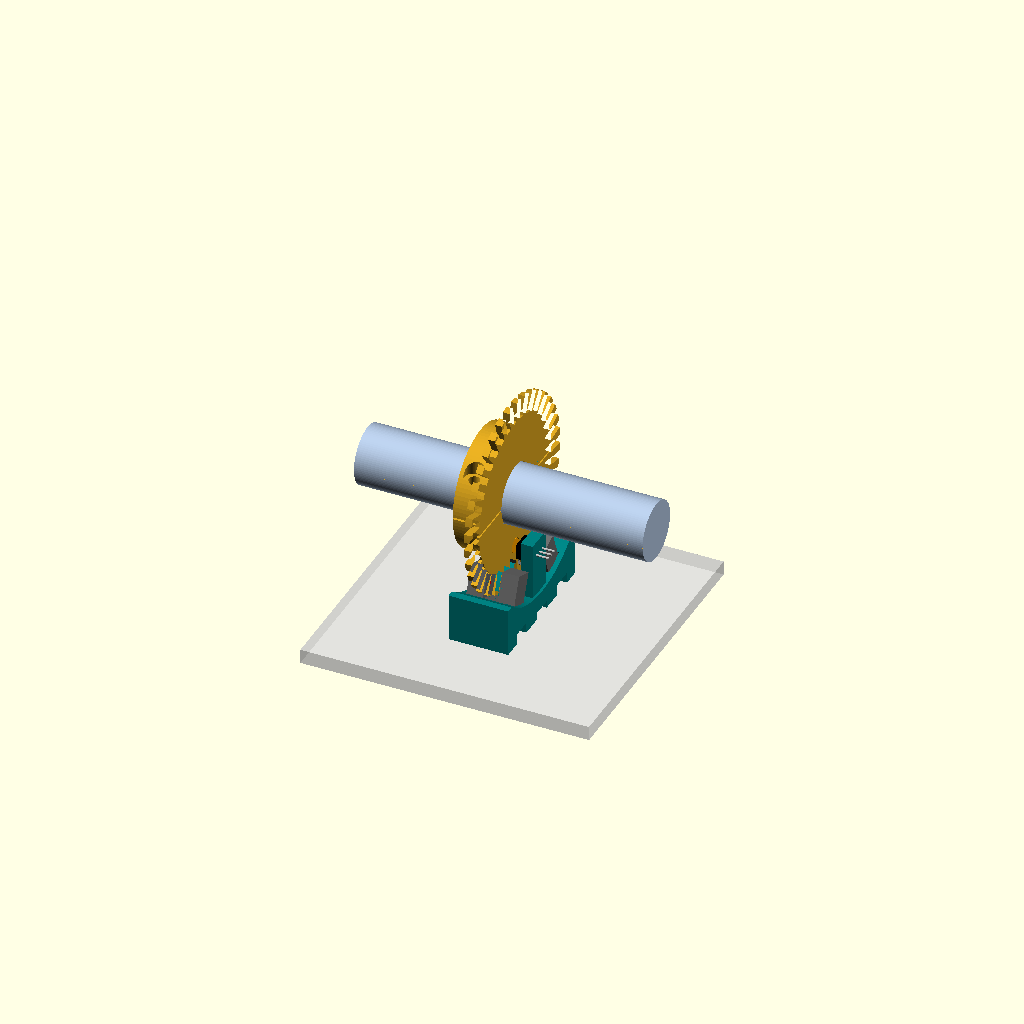
Cell 1: rendered with the file's own defaults.
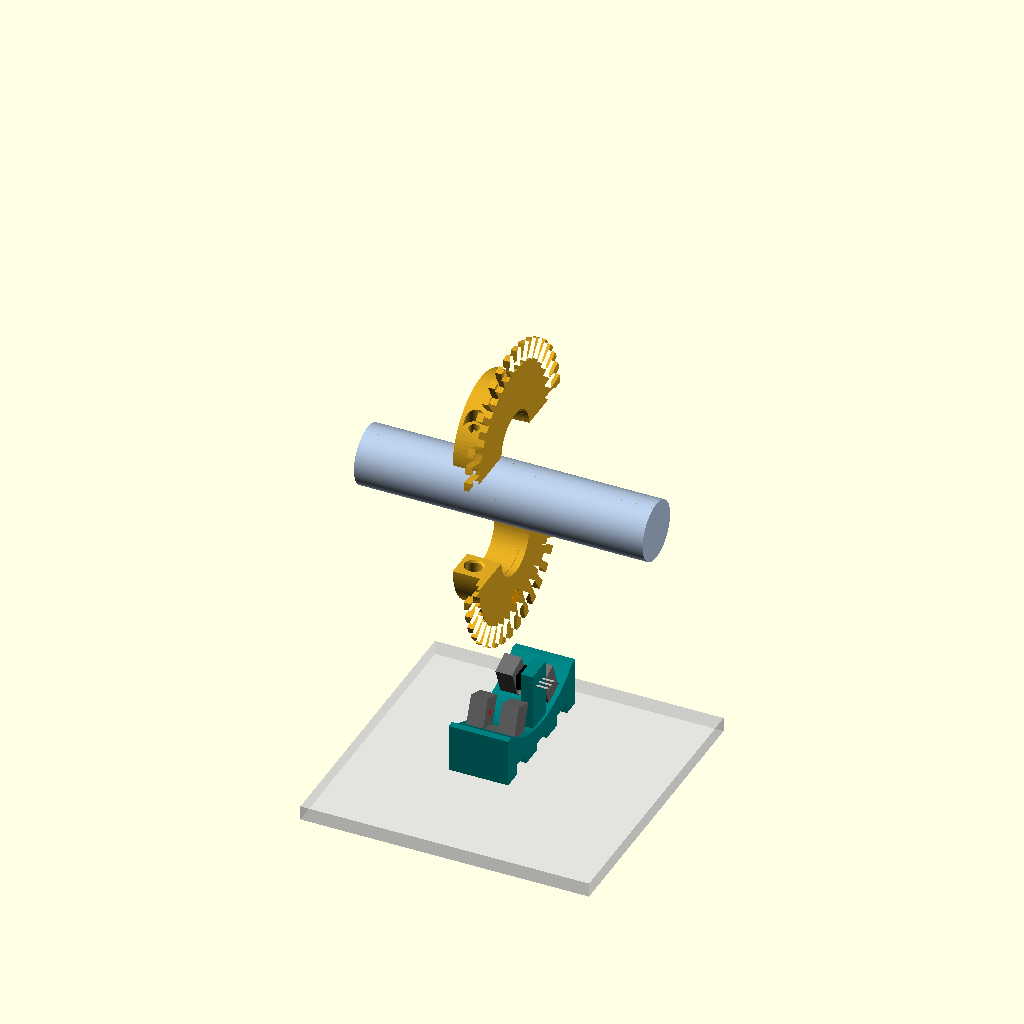
Cell 2: part = "exploded" (everything else at default).
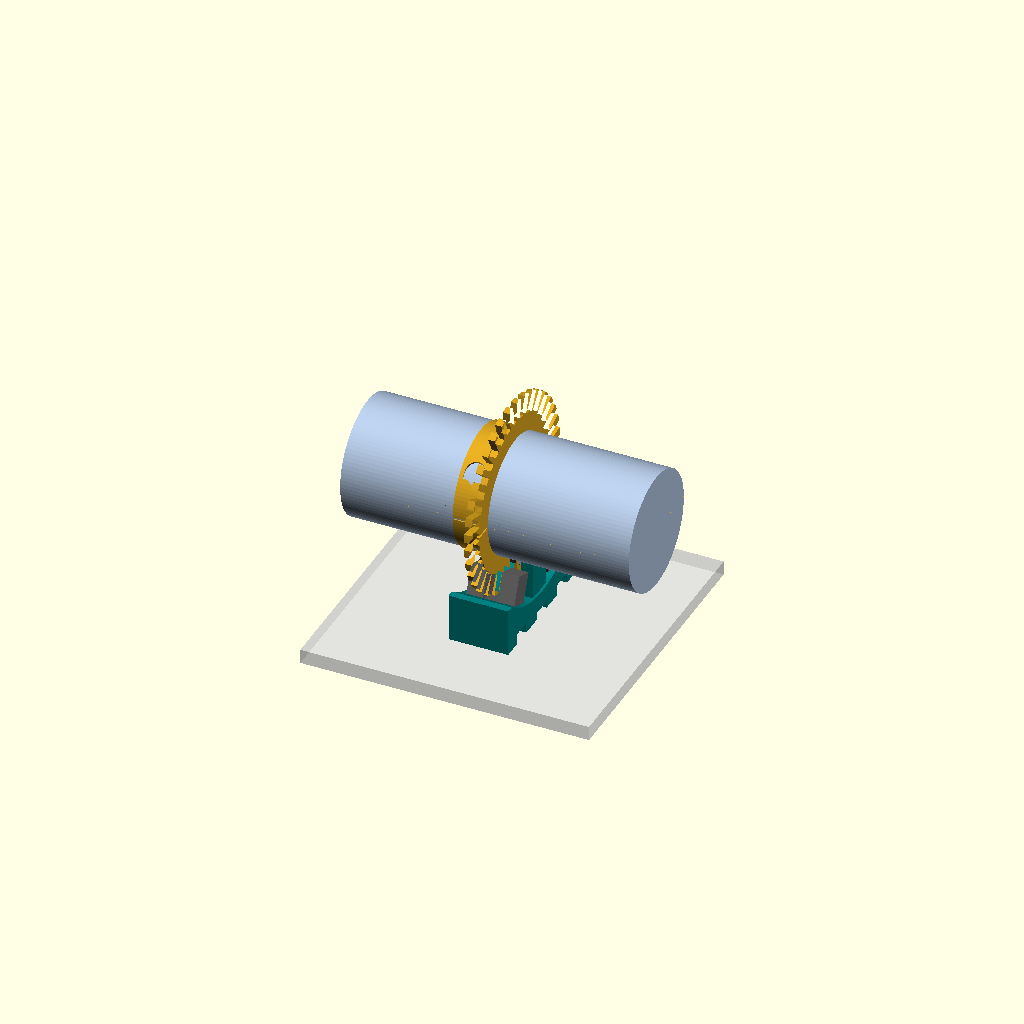
Cell 3 — shaft_d set to 24.5, the other parameters unchanged.
All cells are drawn from one camera (rotation 55°, 0°, 25°, orthographic, colour scheme Cornfield), so only the parameter changes between them.
Source of the model, hardware/encoder/optical_encoder_concept.scad:
// Optical shaft encoder: a concept to look at, not a finished design
// Written by Claude at Bob Drzyzgula's direction, 2026-10-24.
//
// A split slotted ring that clamps onto a sewing machine's arm shaft (sized
// for the Kenmore 158's shaft: 12.25 mm measured, its underside 20 mm above
// the casting floor, so the axis is about 26.1 mm up), read by two slotted photo-IC
// interrupters ("forks") a quarter-slot apart, which gives quadrature: the
// count and the direction. One magnet in the ring and a Hall switch on the
// saddle give the index, once a turn. The saddle sits on the casting floor
// under the ring, holds the forks and the Hall switch, and is set by eye
// with the ring turning, then glued or taped down.
//
// Frame: the shaft runs along X; Z is up; the forks sit below the shaft.
// part = "assembly" shows it in place; "exploded" pulls it apart;
// Print the ring halves with fine layers (0.12 mm has worked): their screw
// and insert holes run across the layers, and come out round only when thin.
// "ring_half" (the top half: screw heads), "ring_half_bottom" (inserts or nut
// traps, and the magnet), "insert_cradle" (holds the bottom half split face up,
// level, for pressing in the heat-set inserts) and "saddle" are the printed
// parts, in print orientation.
//
// Things this concept does not settle: the fork part (sizes here are
// generic: check yours), the floor's ribs and the spring (cut them out with
// "keepouts" once measured), the lead path beyond the saddle, and the axial
// room at the rim (the forks are longer along the shaft than the ring is
// thick).

part = "assembly"; // [assembly, exploded, ring_half, ring_half_bottom, insert_cradle, saddle]

/* [Shaft and ring] */
shaft_d = 12.25;      // Kenmore 158, as measured by calipers (Oct 2026); for the views
// Ring bore, as printed: found with standalone/shaft-fit-collars (12.25 snug and
// turnable, 12.5 loose, 12.0 tight), for PETG printed flat; the clamp does the holding
ring_bore = 12.25;
// Ring outside diameter (the tips of the teeth)
ring_od = 40;
// Slots in the ring (even, so the split falls in a slot)
slots = 36;
// Tooth length (radial), and the slots' share of the pitch
tooth_len = 4;
slot_share = 0.5;
// Web (the disc) thickness
web_t = 1.4;
// Hub: outside diameter and length along the shaft (on one side of the web)
hub_od = 25;          // room round the heat-set inserts
hub_len = 5.8;
// Clamp screws: M2 socket-head cap screws through the top half, into M2
// heat-set inserts in the bottom half (pressed in on the bench, before the
// ring goes near the machine), or into M2 hex nuts in traps
clamp_fastener = "insert"; // [insert, nut]
insert = [3.5, 4];    // heat-set insert: outside diameter, length (M2 x 4 x 3.5)
insert_hole = 3.2;    // hole for the insert (about 0.3 under its diameter)
clamp_screw = 2.3;    // clearance hole
clamp_head = 4.2;     // counterbore for the head (M2 SHCS head 3.8)
clamp_nut = 4.3;      // nut trap across flats (M2 nut 4.0)
clamp_seat = 1.0;     // head and nut seats this far in from the hub's surface at the screw
split_gap = 0.4;      // left open so the screws can clamp

/* [Index magnet] */
magnet = [3, 2];      // diameter, thickness
magnet_r = 12;        // radius of the magnet's centre (inside the forks' arms)

/* [Insert cradle] */
// Clearance round the hub and the teeth, at the sides
cradle_clear = 0.3;
// Under the hub: the half sinks this far, and the top is set down to match (raise it if the half sits low)
cradle_seat = 0.1;
// Anti-roll rib, width (the slots are about 1.4 mm wide at the tooth roots)
key_w = 0.6;
// Lead-in: the rib narrows to a point over this length at its inner end
key_lead = 1.5;
// Which slots get a rib, in pitches from straight down. Keep to [0]: a rib
// off the vertical meets its slot at an angle as the half drops in, and
// bends the teeth (the first print broke them with ribs at -2, 0 and 2)
key_slots = [0];

/* [Forks (generic slotted photo-IC interrupter)] */
fork_len = 10;        // along the shaft
fork_w = 4.5;         // across (tangential)
fork_gap = 3;         // slot width
fork_depth = 6;       // slot depth
fork_base = 3;        // body behind the slot
aperture_from_tip = 2;// aperture centre, from the tooth tips inward

/* [Saddle (Kenmore 158: it sits on the casting floor under the ring)] */
// Height of the shaft's axis above the casting floor (20 mm to the shaft's underside, plus half the shaft)
axis_h = 26.1;
// The saddle's underside above the floor: foam tape's thickness if it's taped down; 0 if it sits on the floor and is glued at its edges
mount_gap = 0;
// Saddle width, across the shaft, and the most it rises above the floor at its sides
saddle_w = 30;
saddle_h = 10;
// Keep-outs cut from the saddle (floor ribs, the spring, anything in the way): [x, y, z, dx, dy, dz] each, a box's lower corner and size, x along the shaft from the disc's centre, y across it, z up from the floor
keepouts = [];
// Underside channels for the leads: width, and floor left under the fork bodies
lead_ch_w = 4.4;
lead_ch_skin = 0.6;

$fn = 96;
eps = 0.01;
clamp_y = ring_bore / 2 + 3.0;                                    // screw axis, beside the bore
seat_z = sqrt(pow(hub_od / 2, 2) - pow(clamp_y, 2)) - clamp_seat; // head and nut seats
if (clamp_fastener == "nut")
    echo(str("Clamp: seats ", 2 * seat_z, " mm apart; an M2 x ", ceil(2 * seat_z + 1.6 + 0.5), " or longer reaches through the nut"));
else
    echo(str("Clamp: head seat ", seat_z + split_gap / 2, " mm above the split; M2 x ", ceil(seat_z + split_gap / 2 + 3),
             " to M2 x ", floor(2 * seat_z + split_gap / 2 + 1), " screws (the hole runs on through below the insert)"));

R = ring_od / 2;
root_r = R - tooth_len;
pitch = 360 / slots;
// fork angles (from straight down, toward +Y): (k + 1/4) pitches apart
fork_sep = (round(42 / pitch) + 0.25) * pitch;
fork_angles = [-fork_sep / 2, fork_sep / 2];
fork_out = R + 1 + fork_base;                     // body's outer face (1 mm past the tooth tips)
fork_in = fork_out - fork_base - fork_depth;      // arms' inner end (radius)
// quadrature: each slot-and-tooth is one cycle on each channel, four edges in all
echo(str("Counts per turn: ", 4 * slots, " (", 360 / (4 * slots), " deg); forks ", fork_sep, " deg apart"));

// ---------------------------------------------------------------- 2D helpers
// angle phi from straight down (-Z) toward +Y; a 2D shape drawn in XY maps
// onto the YZ plane by yz(), with 2D +X pointing down
module yz() rotate([0, 90, 0]) children();
function pol(r, a) = [r * cos(a), r * sin(a)];
module wedge(r0, r1, a0, a1, n = 8) {
    polygon(concat([for (i = [0 : n]) pol(r0, a0 + (a1 - a0) * i / n)],
                   [for (i = [n : -1 : 0]) pol(r1, a0 + (a1 - a0) * i / n)]));
}
// the disc: web to the tooth roots, then the comb of teeth (slots open at the rim, for cleaning)
module disc2d() {
    difference() {
        union() {
            circle(r = root_r + eps);
            for (k = [0 : slots - 1]) {
                a = k * pitch + pitch / 2;                 // tooth centres between the slots
                wedge(root_r, R, a - pitch * (1 - slot_share) / 2, a + pitch * (1 - slot_share) / 2, 4);
            }
        }
        circle(d = ring_bore + 0.2);
    }
}

// ---------------------------------------------------------------- the ring
// the whole ring, then halved by the split plane (z = 0); slots sit at
// phi = 90 and 270 so the split falls in a slot
module ring_whole() {
    difference() {
        union() {
            yz() translate([0, 0, -web_t / 2]) linear_extrude(web_t) disc2d();
            // hub, on the -X side of the web
            translate([-web_t / 2 - hub_len, 0, 0]) rotate([0, 90, 0]) cylinder(d = hub_od, h = hub_len + eps);
            // index magnet: flush in the +X face (which prints on the bed), backed by
            // a short boss on the hub side, inside the radius the forks' arms reach
            translate([-web_t / 2 + eps, 0, 0]) yz_at(magnet_r, 0) rotate([0, -90, 0]) cylinder(d = magnet[0] + 1.6, h = magnet[1] + 0.6 - web_t);
        }
        translate([-50, 0, 0]) rotate([0, 90, 0]) cylinder(d = ring_bore, h = 100);
        // magnet pocket, open on the +X face
        translate([web_t / 2 - magnet[1], 0, 0]) yz_at(magnet_r, 0) rotate([0, 90, 0]) cylinder(d = magnet[0] + 0.15, h = 10);
        // clamp screws along Z, through the hub beside the bore
        // (the hub's surface at the screw is lower than its top, so the seats
        // are set from the chord there: flat seats clamp_seat below it)
        for (sy = [-1, 1]) translate([-web_t / 2 - hub_len / 2, sy * clamp_y, 0]) {
            cylinder(d = clamp_screw, h = 40, center = true);
            translate([0, 0, seat_z]) cylinder(d = clamp_head, h = 20);                      // head, top half
            if (clamp_fastener == "nut")
                translate([0, 0, -seat_z - 20]) rotate([0, 0, 30])                          // nut, bottom half,
                    cylinder(d = clamp_nut / cos(30), h = 20, $fn = 6);                     // flats along the shaft
            else {
                // insert, from the bottom half's split face, with a small lead-in
                translate([0, 0, -split_gap / 2 - insert[1] - 0.5]) cylinder(d = insert_hole, h = insert[1] + 0.5 + split_gap);
                translate([0, 0, -split_gap / 2 - 0.4]) cylinder(d1 = insert_hole, d2 = insert_hole + 0.8, h = 0.4 + eps);
            }
        }
    }
}
// place at radius r, angle phi (from straight down toward +Y), in the YZ plane
module yz_at(r, phi) translate([0, r * sin(phi), -r * cos(phi)]) children();

module ring_half(top = true) {
    intersection() {
        ring_whole();
        translate([-50, -50, top ? split_gap / 2 : -100 - split_gap / 2]) cube([100, 100, 100]);
    }
}

// the insert cradle: holds the bottom half split face up and level with the
// cradle's top, supported under the hub where the iron presses; built in the
// ring's frame, then turned to print pocket up.
// The half rests on the hub (its pocket is set up so it bottoms first, with
// cradle_seat under it); the teeth hang clear. A rib in the slot straight
// below stops the half rolling in its round pocket when one insert is pressed.
module insert_cradle() {
    top = -split_gap / 2 - cradle_seat;
    hub_lift = cradle_clear - cradle_seat;   // raise the hub pocket so the hub bottoms before the teeth
    difference() {
        translate([-web_t / 2 - hub_len - 4, -R - 4, -R - 4]) cube([hub_len + web_t + 9, 2 * R + 8, R + 4 + top]);
        // disc and teeth: a round pocket, with ribs left standing in a few slots
        difference() {
            translate([-web_t / 2 - 0.3, 0, 0]) rotate([0, 90, 0]) cylinder(r = R + 0.4, h = web_t + 0.6);
            for (k = key_slots) rotate([k * pitch, 0, 0]) {
                r_in = root_r + 0.5;
                translate([-web_t / 2 - 0.4, -key_w / 2, -R - 1]) cube([web_t + 0.8, key_w, R + 1 - r_in - key_lead]);
                hull() {     // the lead-in, pointed toward the axis
                    translate([-web_t / 2 - 0.4, -key_w / 2, -r_in - key_lead - eps]) cube([web_t + 0.8, key_w, eps]);
                    translate([-web_t / 2 - 0.4, -0.1, -r_in - eps]) cube([web_t + 0.8, 0.2, eps]);
                }
            }
        }
        // magnet boss
        translate([-web_t / 2 - 1.6, 0, 0]) rotate([0, 90, 0]) cylinder(r = magnet_r + magnet[0] / 2 + 0.8 + 0.4, h = 1.6 + eps);
        // hub
        translate([-web_t / 2 - hub_len - 0.3, 0, hub_lift]) rotate([0, 90, 0]) cylinder(r = hub_od / 2 + cradle_clear, h = hub_len + 0.3 + eps);
        // finger room to lift the half out
        translate([-web_t / 2 - hub_len - 5, -6, -6]) cube([4, 12, 10]);
    }
}

// ---------------------------------------------------------------- bought parts (stand-ins)
// a slotted interrupter in its own frame: slot along X, arms pointing up
// (+Z, toward the shaft), the body below; leads out of the bottom
module fork_model() {
    a = (fork_len - fork_gap) / 2;
    color("dimgray") {
        translate([-fork_len / 2, -fork_w / 2, 0]) cube([fork_len, fork_w, fork_base]);
        for (sx = [-1, 1]) translate([sx > 0 ? fork_gap / 2 : -fork_len / 2, -fork_w / 2, fork_base - eps])
            cube([a, fork_w, fork_depth]);
    }
    // aperture marks on the arms' inner faces
    color("red") for (sx = [-1, 1]) translate([sx * (fork_gap / 2 + 0.05), 0, fork_out - (R - aperture_from_tip)])
        cube([0.1, 0.8, 1.2], center = true);
    color("silver") for (y = [-1.27, 0, 1.27]) translate([0, y, -6]) cylinder(d = 0.5, h = 6, $fn = 8);
}
// placed: body outermost, arms reaching in to fork_in
module fork_at(phi) rotate([phi, 0, 0]) translate([0, 0, -fork_out]) fork_model();

module hall_model() {   // TO-92-ish, flat face toward -X
    color("black") translate([0, -2, -1.5]) cube([1.5, 4, 3]);
    color("silver") for (y = [-1.27, 0, 1.27]) translate([1.5, y, 0]) rotate([0, 90, 0]) cylinder(d = 0.45, h = 5, $fn = 8);
}
hall_x = web_t / 2 + 1.0;                        // 1 mm from the disc's +X face
module hall_at() translate([hall_x, 0, -magnet_r]) hall_model();

module magnet_model() color("orange") translate([web_t / 2 - magnet[1], 0, 0]) yz_at(magnet_r, 0) rotate([0, 90, 0]) cylinder(d = magnet[0], h = magnet[1]);

// ---------------------------------------------------------------- saddle
// A low block on the casting floor under the ring. Its top is an arc
// tip_gap (1 mm) outside the tooth tips; the forks sit in pockets in it,
// their bodies sunk in and their arms standing up round the rim. A finger
// rises beside the disc to carry the Hall switch. The leads leave through
// channels in the underside, toward +X. There is no screw and no slot: the
// saddle is set by eye with the ring fitted and turning (the disc centred
// in both forks' slots), then fixed with beads of hot glue or RTV along its
// edges, or with foam tape (set mount_gap to the tape's thickness).
zf = -axis_h;                              // the floor
zb = zf + mount_gap;                       // the saddle's underside
s_r = fork_out - fork_base;                // its top surface (R + 1)
fx0 = -fork_len / 2 - 1.2; fx1 = max(hall_x + 1.5 + 2.5, fork_len / 2 + 1.2);   // its extent along X
// room under each fork body for the leads to bend, at its lowest corner
lead_room = axis_h - mount_gap - (fork_out * cos(fork_sep / 2) + (fork_w / 2 + 0.15) * sin(fork_sep / 2));
echo(str("Saddle: ", fx1 - fx0, " x ", saddle_w, " mm, ", -s_r - zb, " mm thick under the disc; ",
         lead_room, " mm under the fork bodies for their leads", lead_room < 2.0 ? " (TIGHT: check the fork's lead bend)" : ""));
module saddle() {
    difference() {
        union() {
            intersection() {
                translate([fx0, -saddle_w / 2, zb]) cube([fx1 - fx0, saddle_w, zf + saddle_h - zb]);
                difference() {
                    translate([fx0 - 1, -saddle_w, zb - 1]) cube([fx1 - fx0 + 2, 2 * saddle_w, axis_h + 2]);
                    translate([fx0 - 2, 0, 0]) rotate([0, 90, 0]) cylinder(r = s_r, h = fx1 - fx0 + 4, $fn = 192);
                }
            }
            // finger for the Hall switch
            translate([hall_x + 1.5, -3, zb]) cube([2.5, 6, -magnet_r + 3 - zb]);
        }
        // fork pockets (open to the top), and their lead holes out through the underside
        for (a = fork_angles) rotate([a, 0, 0]) {
            translate([-fork_len / 2 - 0.15, -fork_w / 2 - 0.15, -fork_out - 0.15]) cube([fork_len + 0.3, fork_w + 0.3, fork_base + 3]);
            translate([-2, -2.2, -axis_h / cos(a) - 6]) cube([4, 4.4, axis_h / cos(a) + 6 - fork_out]);
        }
        // lead channels in the underside, from under each fork to the +X end
        for (a = fork_angles) {
            yc = (fork_out + 1) * sin(a);
            translate([-2, yc - lead_ch_w / 2, zb - 1]) cube([fx1 - fx0 + 8, lead_ch_w, 1 + max(lead_room - lead_ch_skin, 1)]);
        }
        // Hall leads: a groove up the finger's inner face, and a channel out
        translate([hall_x + 1.5 - eps, -2.2, zb - 1]) cube([1.2, 4.4, -magnet_r + 2 - zb + 1]);
        translate([hall_x + 1.5 - eps, -2.2, zb - 1]) cube([fx1 - hall_x + 8, 4.4, 2.5]);
        // keep-outs (ribs, the spring...), measured from the floor
        for (k = keepouts) translate([k[0], k[1], zf + k[2]]) cube([k[3], k[4], k[5]]);
    }
}

// the casting floor, and the keep-outs, for the views
module floor_model() {
    color("gainsboro", 0.6) translate([-30, -30, zf - 3]) cube([60, 60, 3]);
    for (k = keepouts) color("red", 0.4) translate([k[0], k[1], zf + k[2]]) cube([k[3], k[4], k[5]]);
}

module shaft_model() color("lightsteelblue") translate([-30, 0, 0]) rotate([0, 90, 0]) cylinder(d = shaft_d, h = 60);

// ---------------------------------------------------------------- views
module assembly(ex = 0) {
    shaft_model();
    color("goldenrod") translate([0, 0, ex]) ring_half(true);
    color("goldenrod") translate([0, 0, -ex]) ring_half(false);
    translate([0, 0, -ex]) magnet_model();
    translate([0, 0, -2.5 * ex]) {
        for (a = fork_angles) fork_at(a);
        hall_at();
        color("teal") saddle();
    }
    translate([0, 0, -3 * ex]) floor_model();
}

if (part == "assembly") assembly(0);
else if (part == "exploded") assembly(12);
else if (part == "ring_half") translate([0, 0, web_t / 2]) rotate([0, 90, 0]) ring_half(true);   // prints flat, +X face on the bed, bore vertical
else if (part == "ring_half_bottom") translate([0, 0, web_t / 2]) rotate([0, 90, 0]) ring_half(false);
else if (part == "insert_cradle") translate([0, 0, R + 4]) insert_cradle();   // pocket up
else if (part == "saddle") translate([0, 0, -zb]) saddle();   // underside on the bed
Parameter table extracted from the source (name, type, default, range or options):
part: string, default "assembly", options "assembly", "exploded", "ring_half", "ring_half_bottom", "insert_cradle", "saddle"
shaft_d: number, default 12.25
ring_bore: number, default 12.25
ring_od: number, default 40
slots: number, default 36
tooth_len: number, default 4
slot_share: number, default 0.5
web_t: number, default 1.4
hub_od: number, default 25
hub_len: number, default 5.8
clamp_fastener: string, default "insert", options "insert", "nut"
insert: vector, default [3.5, 4]
insert_hole: number, default 3.2
clamp_screw: number, default 2.3
clamp_head: number, default 4.2
clamp_nut: number, default 4.3
clamp_seat: number, default 1
split_gap: number, default 0.4
magnet: vector, default [3, 2]
magnet_r: number, default 12
cradle_clear: number, default 0.3
cradle_seat: number, default 0.1
key_w: number, default 0.6
key_lead: number, default 1.5
key_slots: vector, default [0]
fork_len: number, default 10
fork_w: number, default 4.5
fork_gap: number, default 3
fork_depth: number, default 6
fork_base: number, default 3
aperture_from_tip: number, default 2
axis_h: number, default 26.1
mount_gap: number, default 0
saddle_w: number, default 30
saddle_h: number, default 10
lead_ch_w: number, default 4.4
lead_ch_skin: number, default 0.6
eps: number, default 0.01
